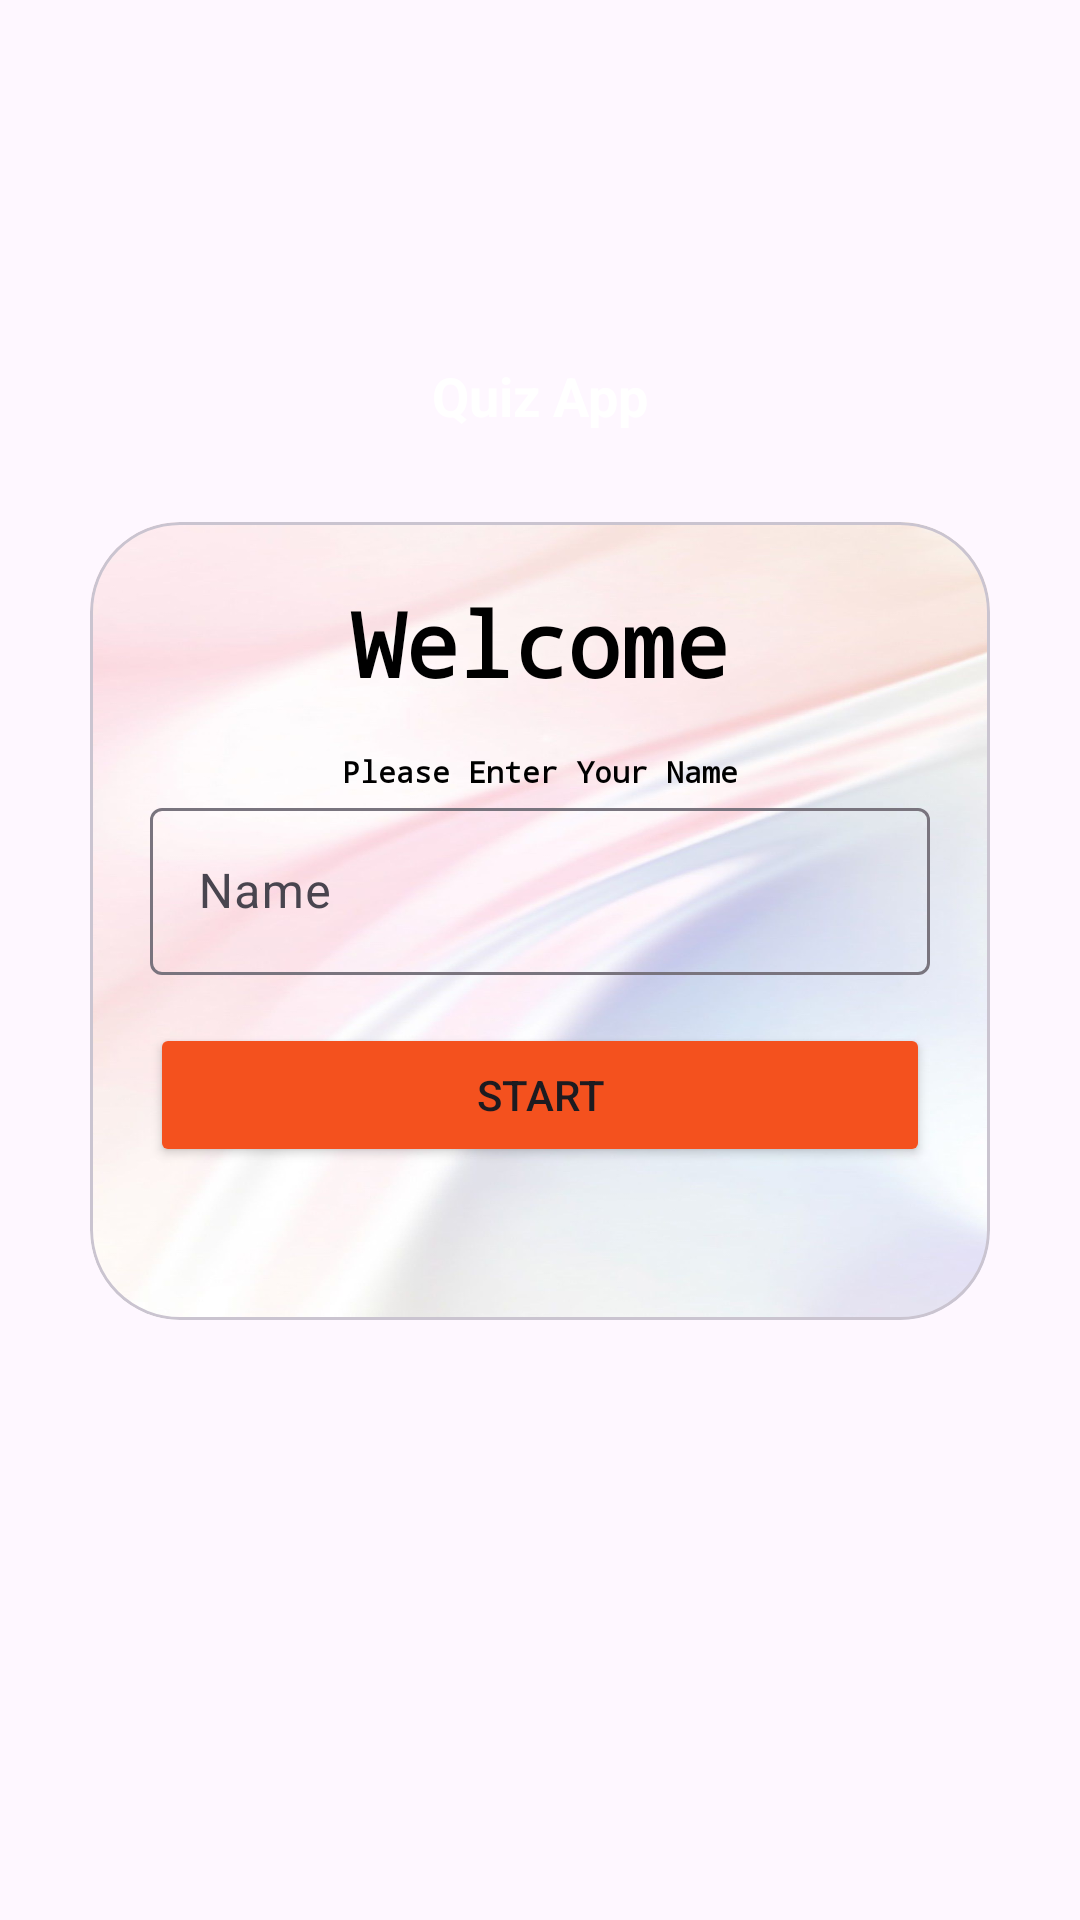

This screen was rendered from an Android layout file. Write that file and the resources it references.
<!-- AndroidManifest.xml: application theme Theme.QuizApp -->
<!-- res/layout/activity_main.xml -->
<?xml version="1.0" encoding="utf-8"?>
<LinearLayout xmlns:android="http://schemas.android.com/apk/res/android"
    xmlns:app="http://schemas.android.com/apk/res-auto"
    xmlns:tools="http://schemas.android.com/tools"
    android:layout_width="match_parent"
    android:layout_height="match_parent"
    tools:context=".MainActivity"
    android:gravity="center"
    android:orientation="vertical"
    android:background="@drawable/star"
    >


    <TextView
        android:layout_width="match_parent"
        android:layout_height="wrap_content"
        android:text="Quiz App"
        android:textSize="18sp"
        android:textStyle="bold"
        android:gravity="center"
        android:layout_marginBottom="30dp"
        android:textColor="@color/white"
        />
    <com.google.android.material.card.MaterialCardView
        android:layout_width="match_parent"
        android:layout_height="wrap_content"
        android:background="@color/blue"
        android:padding="10dp"
        app:cardCornerRadius="30dp"
        android:layout_marginStart="30dp"
        android:layout_marginEnd="30dp"
        android:layout_marginBottom="80dp"
        >

    <LinearLayout
        android:layout_width="match_parent"
        android:layout_height="266dp"
        android:background="@drawable/light"
        android:orientation="vertical"
        android:padding="20dp"
        >
            <TextView
                android:layout_width="match_parent"
                android:layout_height="wrap_content"
                android:text="Welcome"
                android:textSize="30sp"
                android:textStyle="bold"
                android:gravity="center"
                android:fontFamily="monospace"
                android:textColor="@color/black"
                />
        <TextView
            android:layout_width="match_parent"
            android:layout_height="wrap_content"
            android:text="Please Enter Your Name"
            android:textSize="10sp"
            android:textStyle="bold"
            android:gravity="center"
            android:fontFamily="monospace"
            android:textColor="@color/black"
            android:layout_marginTop="16dp"
            />
        <com.google.android.material.textfield.TextInputLayout
            android:layout_width="match_parent"
            android:layout_height="wrap_content"
            style="@style/ThemeOverlay.Material3.TextInputEditText.OutlinedBox.Dense"
            >
            <androidx.appcompat.widget.AppCompatEditText
                android:id="@+id/txtName"
                android:layout_width="match_parent"
                android:layout_height="wrap_content"
                android:hint="Name"
                android:textColorHint="@color/lightGrey"
                android:inputType="textCapWords"
                android:textColor="@color/grey"
                android:textSize="16sp"
                >
            </androidx.appcompat.widget.AppCompatEditText>
        </com.google.android.material.textfield.TextInputLayout>

        <Button
            android:id="@+id/btnStart"
            android:layout_width="match_parent"
            android:layout_height="wrap_content"
            android:layout_marginTop="16dp"
            android:backgroundTint="@color/orange"
            android:text="START"

            />
    </LinearLayout>

    </com.google.android.material.card.MaterialCardView>

</LinearLayout>
<!-- resources referenced by this layout -->
<resources>
  <color name="black">#FF000000</color>
  <color name="blue">#0477DC</color>
  <color name="grey">#605C5C</color>
  <color name="lightGrey">#9F9C9C</color>
  <color name="orange">#F4511E</color>
  <color name="white">#FFFFFFFF</color>
  <!-- drawable light: jpg bitmap (drawable, 67141 bytes) -->
  <style name="Theme.QuizApp" parent="Base.Theme.QuizApp" />
  <style name="Base.Theme.QuizApp" parent="Theme.Material3.DayNight.NoActionBar">
          
          
          <item name="android:windowFullscreen">true</item>
      </style>
</resources>
